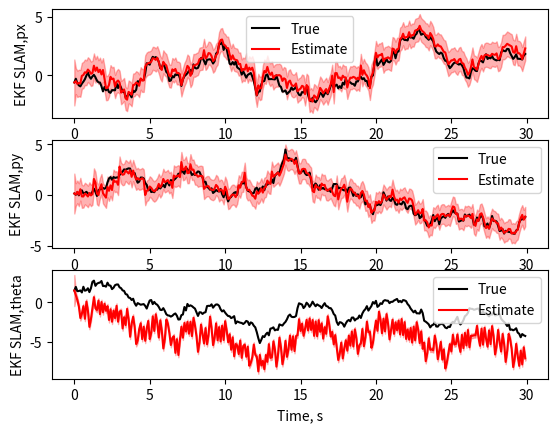
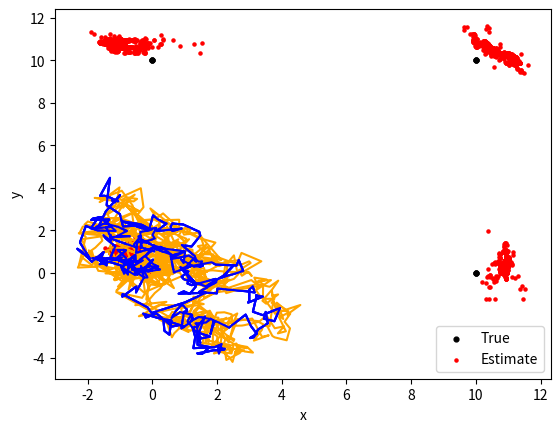
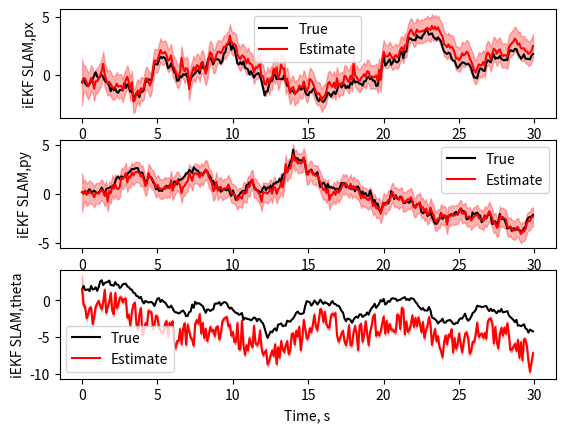
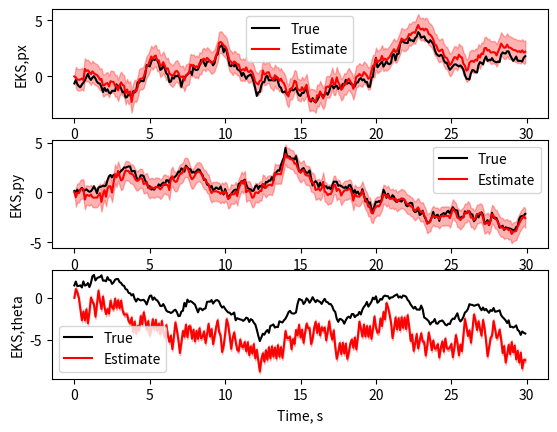

Python code for these plots, in order:
import os
import numpy as np
from scipy.linalg import sqrtm, det, inv, norm
import matplotlib.pyplot as plt

import time


# [redacted]
def wrapToPi(a):
    if isinstance(a, list):    # backwards compatibility for lists (distinct from np.array)
        return [(x + np.pi) % (2*np.pi) - np.pi for x in a]
    return (a + np.pi) % (2*np.pi) - np.pi


def get_random_vector(mu,cov):
	# Sample normal distribution and then transform per desired parameters to output samples on desired distribution
	num_points = np.size(mu)
	a = np.zeros((num_points,1))
	#print(mu)
	#print(cov)
	#expects mu is a column vector

	rand_points = np.random.randn(num_points).reshape((-1,1))
	#print(cov)
	#print(mu)

	if num_points == 1:
		a = cov*rand_points + mu
	else:
		a[:,0] = np.transpose(sqrtm(cov)@rand_points+mu)

	#a comes out as a column vector
	return a

def state_dynamics(x,t,dt,Q, include_noise=True):

	#State vector is [px,py,theta].T

	phi = np.sin(t) #Input fuction
	vt = 1.0
	if(include_noise):
		wt = get_random_vector(np.zeros(11).reshape((-1,1)),Q)
	else:
		wt = np.zeros((11,1))
	p_x1 = x[0]+dt*vt*np.cos(x[2])
	p_y1 = x[1]+dt*vt*np.sin(x[2])
	th_1 = x[2] + dt*phi

	xp_t1 = np.array([p_x1,p_y1,th_1]).reshape((-1,1))
	x_t1 = np.vstack((xp_t1,x[3:])) + wt
	return x_t1


def get_A(x,dt,t):

	A = np.identity(11) # A is constant identity matrix
	vt = 1.0
	A[0,2] = -dt*vt*np.sin(x[2])
	A[1,2] = dt*vt*np.cos(x[2])

	return A



def get_C(x,dt,t):

	C = np.zeros((8,11))

	for i in range(4):
		#Range points, C1a
		norm_r = np.sqrt((x[2*i+3,0] - x[0,0])**2 + (x[2*i+4,0] - x[1,0])**2) # norm of mi - pt
		C[i,0] = (x[0,0] - x[2*i+3,0])/norm_r
		C[i,1] = (x[1,0] - x[2*i+4,0])/norm_r
		#Range measurements - new C, negative elements of C1a
		C[i,2*i+3] = (-x[0,0] + x[2*i+3,0])/norm_r
		C[i,2*i+4] = (-x[1,0] + x[2*i+4,0])/norm_r

		#Bearing points
		norm_b = (x[2*i+3,0] - x[0,0])**2 + (x[2*i+4,0] - x[1,0])**2 # not a norm, (mx-px) + (my-py)


		#C1b
		C[i+4,0] = (x[2*i+4,0]-x[1,0] )/norm_b #py - miy
		C[i+4,1] = (x[0,0]-x[2*i+3,0])/norm_b #mix - px
		C[i+4,2] = -1

		#C2
		C[i+4,2*i+3] = (-x[2*i+4,0]+x[1,0])/norm_b #miy - py
		C[i+4,2*i+4] = (-x[0,0]+x[2*i+3,0])/norm_b #px - mix
	return C


def get_measurement(x,t,dt,R):


	vt = get_random_vector(np.zeros(8).reshape((-1,1)),R)
	y = np.zeros((8,1))
	#print(x)
	for i in range(4):
		
		#Rnage measurement
		y[i,0] = np.sqrt((x[2*i+3,0] - x[0,0])**2 + (x[2*i+4,0] - x[1,0])**2) + vt[i] # Measure distance between state positions and state feature locations

		y[i+4,0] = x[2,0] - np.arctan2((x[2*i+4,0]-x[1,0]),(x[2*i+3,0]-x[0,0])) + vt[i+4] #
		#y[i,0] = wrapToPi(y[i,0])
	return y


def run_ekf(t_,x_true,Q,R,num_states, sig_i, iterative=False, smooth_eks=False):

	yt = np.zeros((np.size(t_),8))
	xt = np.zeros((np.size(t_),num_states)) # Create history of predicted state vector
	#xt[0,:] = x_true[0,:] #set initial state - already sampled to generate trajectory
	print(x_o.T)
	xt[0,:] = x_o.T #x_o is a global variable here because I'm lazy

	mu_tt = xt[0,:].reshape((-1,1))
	sig_tt = sig_i

	sigs = np.zeros((s_s,s_s,np.size(t_)))
	#print(np.shape(sigs))
	sigs[:,:,0] = sig_tt

	A_hist = np.zeros((s_s,s_s,np.size(t_)))

	start_time = time.time()
	for t in range(1, np.size(t_)):
		
		#Predict
		#print("Mutt")
		#print(np.shape(mu_tt))

		mu_t1_t = state_dynamics(mu_tt,t_[t],dt,Q, False)
		#print("Initial Mu")
		#print(np.shape(mu_t1_t))


		A = get_A(mu_tt,dt,t)
		A_hist[:,:,t] = A

		sig_t1_t = A@sig_tt@A.T + Q

		#Measure
		yt[t,:] = np.transpose(get_measurement(x_true[t,:].reshape((-1,1)),t_[t],dt,R))

		
		C = get_C(mu_t1_t,dt,t)

		#Update
		if not iterative:
			#print("C = ")
			#print(C)
			#print("predicted sig")
			#print(sig_t1_t)
			#print("i_csigc:")
			#print(inv(C@sig_t1_t@C.T+R))
			K = sig_t1_t@C.T@inv(C@sig_t1_t@C.T+R) #Kalman Gain
			#print("K = ")
			#print(K)



			y_inov = yt[t,:].reshape((-1,1))-get_measurement(mu_t1_t,t,dt,np.zeros((8,8)))
			#print("y_inov: ")
			#print(y_inov)

			# [redacted]
			for j in range(4,np.size(y_inov)):
				y_inov[j,0] = wrapToPi(y_inov[j,0])

			mu_tt = mu_t1_t + K@(y_inov)
			#print("Mu = ")
			#print(mu_tt)

			xt[t,:] = np.transpose(mu_tt)
			sig_tt = sig_t1_t-K@C@sig_t1_t
			#print(sig_tt)


		if iterative:
			conv = False
			max_steps = 5
			step = 1
			mu_temp_i = mu_t1_t #intialize the iterative mean to the predicted mean
			while not conv:
				if step > max_steps:
					break

				if step!=1:
					temp_C = get_C(mu_temp_i,dt,t)
				else:
					temp_C = C
				K = sig_t1_t@temp_C.T@inv(temp_C@sig_t1_t@temp_C.T+R)
				#print("iekf K")
				#print(K)

				y_inov_temp = yt[t,:].reshape((-1,1))-get_measurement(mu_temp_i,t,dt,np.zeros((8,8)))

				for j in range(4,np.size(y_inov_temp)):
					y_inov_temp[j,0] = wrapToPi(y_inov_temp[j,0])


				mu_temp_i_ = mu_t1_t + K@(y_inov_temp) + K@temp_C@(mu_temp_i-mu_t1_t)
				#print("iterated mu:")
				#print(mu_temp_i_)
				mu_diff = mu_temp_i_-mu_temp_i
				#print(mu_diff)
				if norm(mu_diff) < .01:
					conv = True

				mu_temp_i = mu_temp_i_
				C = temp_C
				step = step+1

		
			mu_tt = mu_temp_i

			xt[t,:] = np.transpose(mu_tt)
			sig_tt = sig_t1_t-K@C@sig_t1_t

		sigs[:,:,t] = sig_tt


	end_time = time.time()
	avg_time = (end_time-start_time)/np.size(t_)

	xt_s = np.zeros((np.size(t_),num_states))
	xt_s[-1,:] = xt[-1,:]

	sigs_s = np.zeros((s_s,s_s,np.size(t_)))
	sigs_s[:,:,-1] = sigs[:,:,-1]

	print(sigs[:,:,0])

	if smooth_eks:
		
		#backward pass
		for t in reversed(range(1, np.size(t_)-1)):
			#print("t: %i" %t)
			#print("A-hist")
			#print(A_hist[:,:,t])
			#print(sigs[:,:,t])
			sig_s_t = A_hist[:,:,t]@sigs[:,:,t]@A_hist[:,:,t].T + Q#Progressions of previously calculated sigma passed through dynamics
			K_t_s = sigs[:,:,t]@A_hist[:,:,t].T@inv(sig_s_t)

			f_t_mu_t = state_dynamics(xt[t,:].reshape((-1,1)),t_[t],dt,Q, True) #This is previously calculated mean at time t passed through dynamics
			#print("Propogated state:")
			#print(f_t_mu_t)
			#print("Previous estimated state:")
			#print(xt[t,:].reshape((-1,1)))
			#print("Next smoothed state:")
			#print(xt_s[t+1,:].reshape((-1,1)))
			#print("KTS")
			#print(K_t_s)
			#print("Adjustment = ")
			#print(xt_s[t+1,:].reshape((-1,1))-f_t_mu_t)
			inov = xt_s[t+1,:].reshape((-1,1))-f_t_mu_t
			inov[2,0] = wrapToPi(inov[2,0]) #Wrap theta subtraction
			xt_s[t,:] = np.transpose(xt[t,:].reshape((-1,1))+K_t_s@(inov))

			
			sigs_s[:,:,t] = sigs[:,:,t] + K_t_s@(sigs_s[:,:,t+1] - sig_s_t)@K_t_s.T


	if smooth_eks:
		return xt, yt, sigs, avg_time, A_hist, xt_s, sigs_s
	else:
		return xt, yt, sigs, avg_time



R= .1*np.identity(8) #4 dimensional covariance for measurement noise of feature ranges
#R = np.zeros((8,8))
dt = .1
s_s = 11 #dimension of the state vector

# Noise covariance for state positions
q_noise = .1
Q = np.zeros((11,11))
Q[0,0] = q_noise
Q[1,1] = q_noise
Q[2,2] = q_noise

#m = np.zeros((4,2)) #feature locations, each row is a feature
m = np.zeros((8,1)) #  This is m_true
m[2,0] = 10.0# m2 = [10,0]; m1 = [0,0]
m[4,0] = 10.0# m3 = [10,10]
m[5,0] = 10.0# m3 = [10,10]
m[7,0] = 10.0 # m4 = [0,10]


steps = 300
t_ = np.arange(0,steps*dt,step = dt)

mu_o= np.array([0,0,0,0,0,10,0,10,10,0,10]).reshape((-1,1)) # True states as mean for initial state
sig_o = 1*np.identity(11) # Initial covariance for the state

# Sample initial pose for feature positions
x_o = get_random_vector(mu_o,sig_o)
print("Initial state")
print(x_o)

# get_initial state for robot trajectory
#mu_o_p= np.array([0,0,0]).reshape((-1,1))
#sig_o_p = .01*np.identity(3)

# Sample initial pose
#x_o_p = get_random_vector(mu_o_p,sig_o_p).T
#print("Initial position")
#print(x_o_p)



x_s = np.zeros((np.size(t_),11)) # ground-truth trajectory for robot position
x_s[0,:] = x_o.T

#print(x_s)

# Get true state propogation
for t in range(1,np.size(t_)):
	x_s[t,:] = np.transpose(state_dynamics(x_s[t-1,:].reshape((-1,1)),t_[t],dt,Q))
	#x_s[t,3:] = m
	#x_s[t,:] = np.transpose(dummy_state_dynamics(x_s[t-1,:].reshape((-1,1)),t,dt,Q))


# No dynamics to the feature locations - true state is fixed


a_xt,a_yt,a_sigs,a_time = run_ekf(t_,x_s,Q,R,s_s,sig_o) #EKF SLAM
b_xt,b_yt,b_sigs,b_time = run_ekf(t_,x_s,Q,R,s_s,sig_o,True) #iEKF SLAM - this is more broken than the others right now
c_xt,c_yt,c_sigs,c_time, c_a_hist, c_xs, c_sigs_s = run_ekf(t_,x_s,Q,R,s_s,sig_o,False,True) #EKS


filter_states = [a_xt,b_xt, c_xs]
filter_sigs = [a_sigs,b_sigs, c_sigs_s]
filter_meas = [a_yt,b_yt, c_yt]
filter_times = [a_time,b_time, c_time]

num_filters = 3
state_list = ["px","py","theta","m1x","m1y","m2x","m2y","m3x","m3y","m4x","m4y"]
filter_list = ["EKF SLAM", "iEKF SLAM", "EKS", "pf"]


print("Average calculation times: ")
for n in range(num_filters):
	print("%s: %f" % (filter_list[n],filter_times[n]))

#fig, axs = plt.subplots(4,1)

for f in range(num_filters):
	fig, axs = plt.subplots(3,1)
	plt.figure(2)

	for n in range(3):
		axs[n].plot(t_,x_s[:,n], color='black')
		axs[n].plot(t_,filter_states[f][:,n], color='red')
		axs[n].fill_between(t_, filter_states[f][:,n] - 1.96*np.sqrt(filter_sigs[f][n,n,:]), #95% confidence interval shading, adapted from test.py file that was provided
	               filter_states[f][:,n] + 1.96 * np.sqrt(filter_sigs[f][n,n,:]),
	                color='red', alpha=0.3)

		axs[n].set_xlabel("Time, s")
		axs[n].set_ylabel("%s,%s" % (filter_list[f],state_list[n]))
		#axs[f][n].title.set_text("Filter %s" % filter_list[f])
		axs[n].legend(("True", "Estimate"))

	#Plot feature locations

	for i in range(4):
		plt.scatter(m[2*i,0],m[2*i+1,0], color='black',s=12)
		plt.scatter(filter_states[f][:,2*i+3],filter_states[f][:,2*i+4], color='red',s=5)

	plt.plot(filter_states[f][:,0],filter_states[f][:,1],color = 'orange')
	plt.plot(x_s[:,0],x_s[:,1],color = 'blue')
	plt.xlabel("x")
	plt.ylabel("y")
	plt.legend(("True", "Estimate"))

	plt.show()



'''
plt.figure(2)
plt.plot(t_,x_s[:,0],color = 'black') #p1/p2(t) predicted
plt.legend(("True", "EKF"))
plt.ylabel("Px")
plt.xlabel("Time")
plt.show()
'''